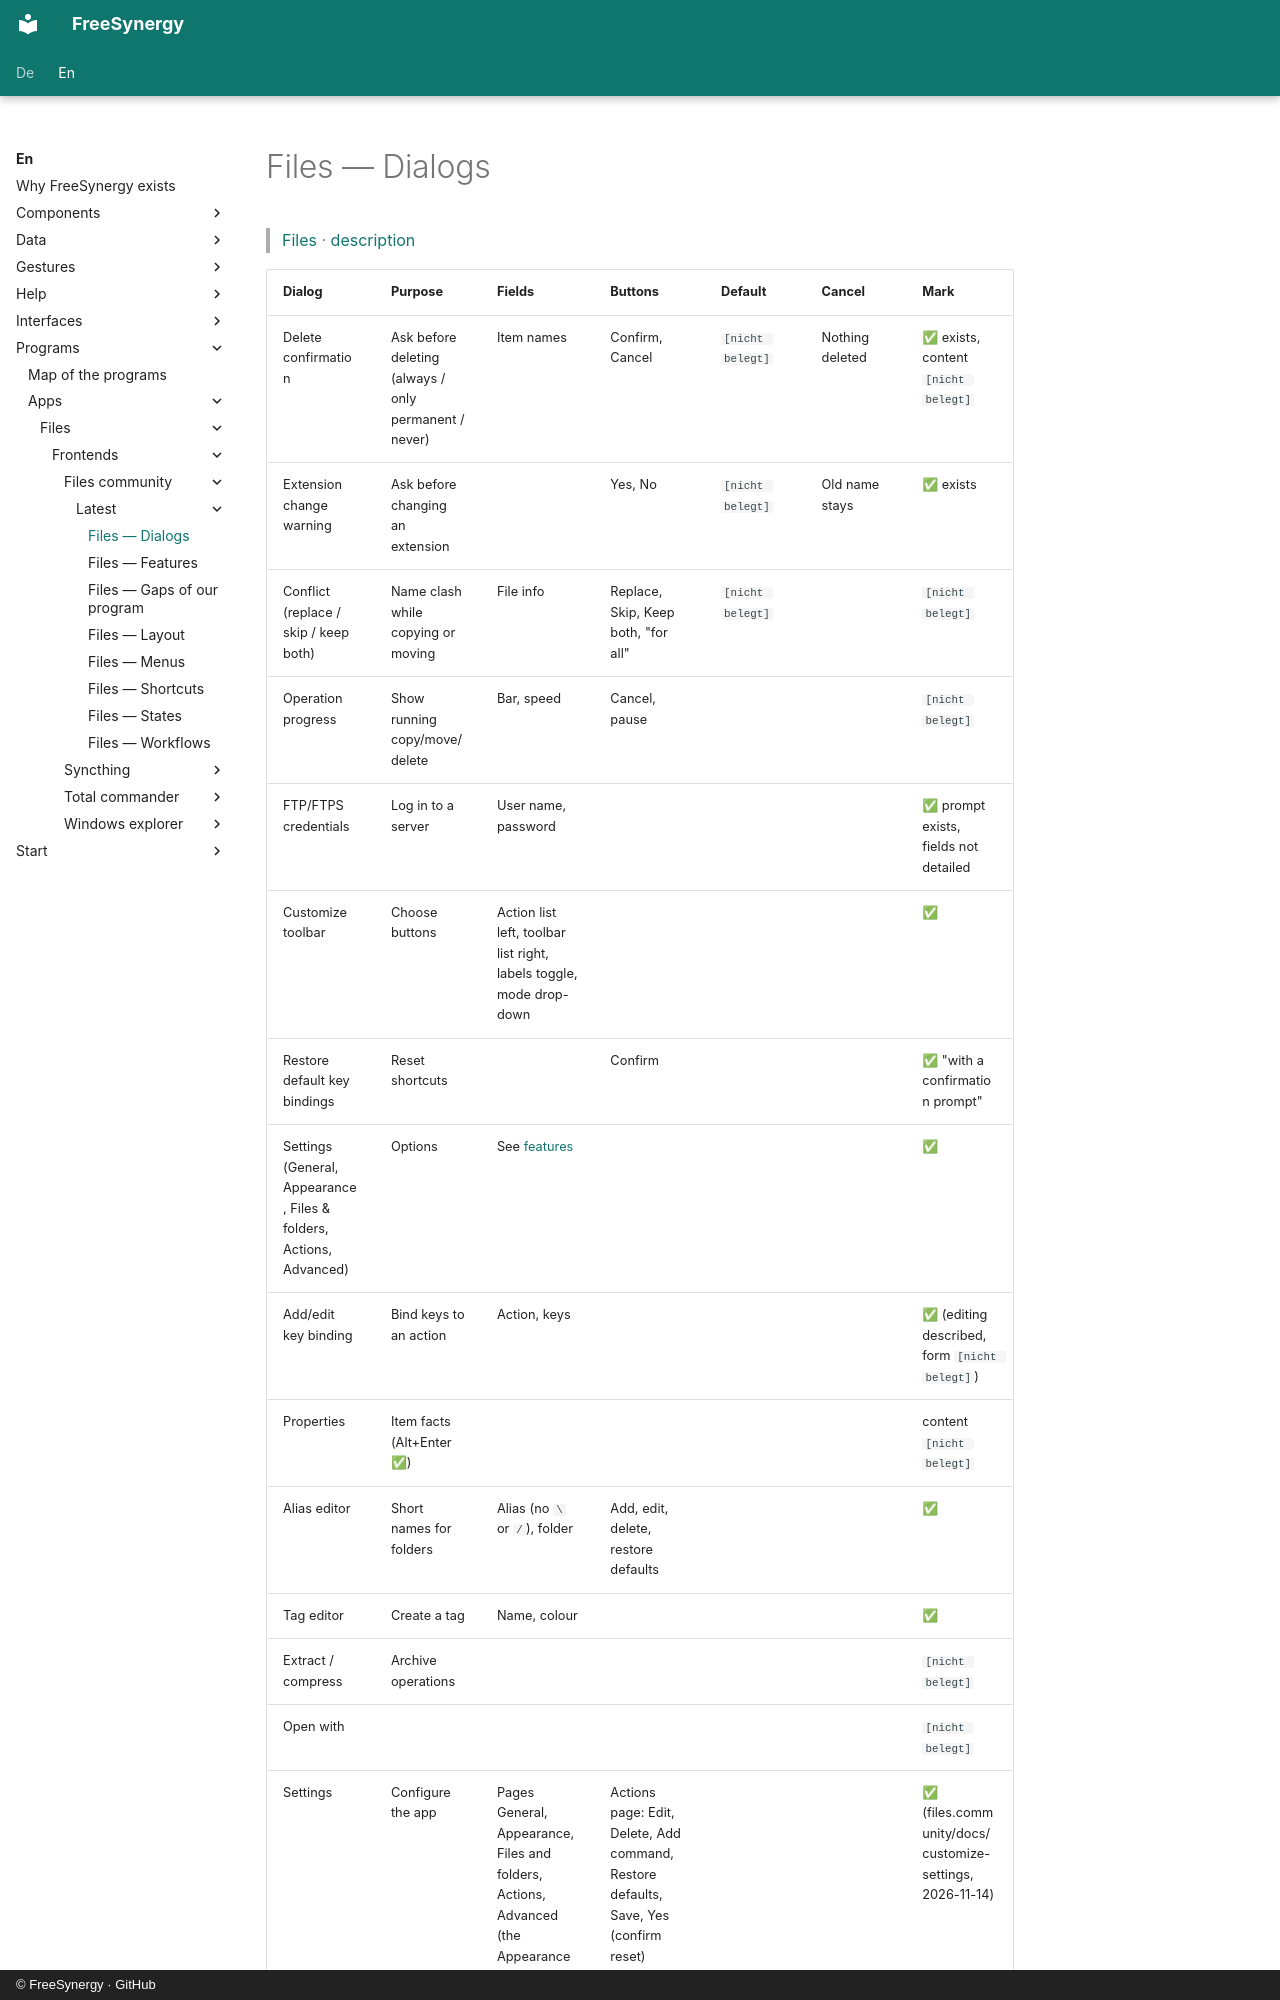

repository: FreeSynergy/fs-documentation · page: en/programs/apps/files/frontends/files-community/latest/dialogs/index.html · generator: mkdocs · copyright: © FreeSynergy · GitHub

# Files — Dialogs

> [Files](../index.md) · [description](description.md)

| Dialog | Purpose | Fields | Buttons | Default | Cancel | Mark |
|--------|---------|--------|---------|---------|--------|------|
| Delete confirmation | Ask before deleting (always / only permanent / never) | Item names | Confirm, Cancel | `[nicht belegt]` | Nothing deleted | ✅ exists, content `[nicht belegt]` |
| Extension change warning | Ask before changing an extension | | Yes, No | `[nicht belegt]` | Old name stays | ✅ exists |
| Conflict (replace / skip / keep both) | Name clash while copying or moving | File info | Replace, Skip, Keep both, "for all" | `[nicht belegt]` | | `[nicht belegt]` |
| Operation progress | Show running copy/move/delete | Bar, speed | Cancel, pause | | | `[nicht belegt]` |
| FTP/FTPS credentials | Log in to a server | User name, password | | | | ✅ prompt exists, fields not detailed |
| Customize toolbar | Choose buttons | Action list left, toolbar list right, labels toggle, mode drop-down | | | | ✅ |
| Restore default key bindings | Reset shortcuts | | Confirm | | | ✅ "with a confirmation prompt" |
| Settings (General, Appearance, Files & folders, Actions, Advanced) | Options | See [features](features.md) | | | | ✅ |
| Add/edit key binding | Bind keys to an action | Action, keys | | | | ✅ (editing described, form `[nicht belegt]`) |
| Properties | Item facts (Alt+Enter ✅) | | | | | content `[nicht belegt]` |
| Alias editor | Short names for folders | Alias (no `\` or `/`), folder | Add, edit, delete, restore defaults | | | ✅ |
| Tag editor | Create a tag | Name, colour | | | | ✅ |
| Extract / compress | Archive operations | | | | | `[nicht belegt]` |
| Open with | | | | | | `[nicht belegt]` |
| Settings | Configure the app | Pages General, Appearance, Files and folders, Actions, Advanced (the Appearance page was not opened) | Actions page: Edit, Delete, Add command, Restore defaults, Save, Yes (confirm re
